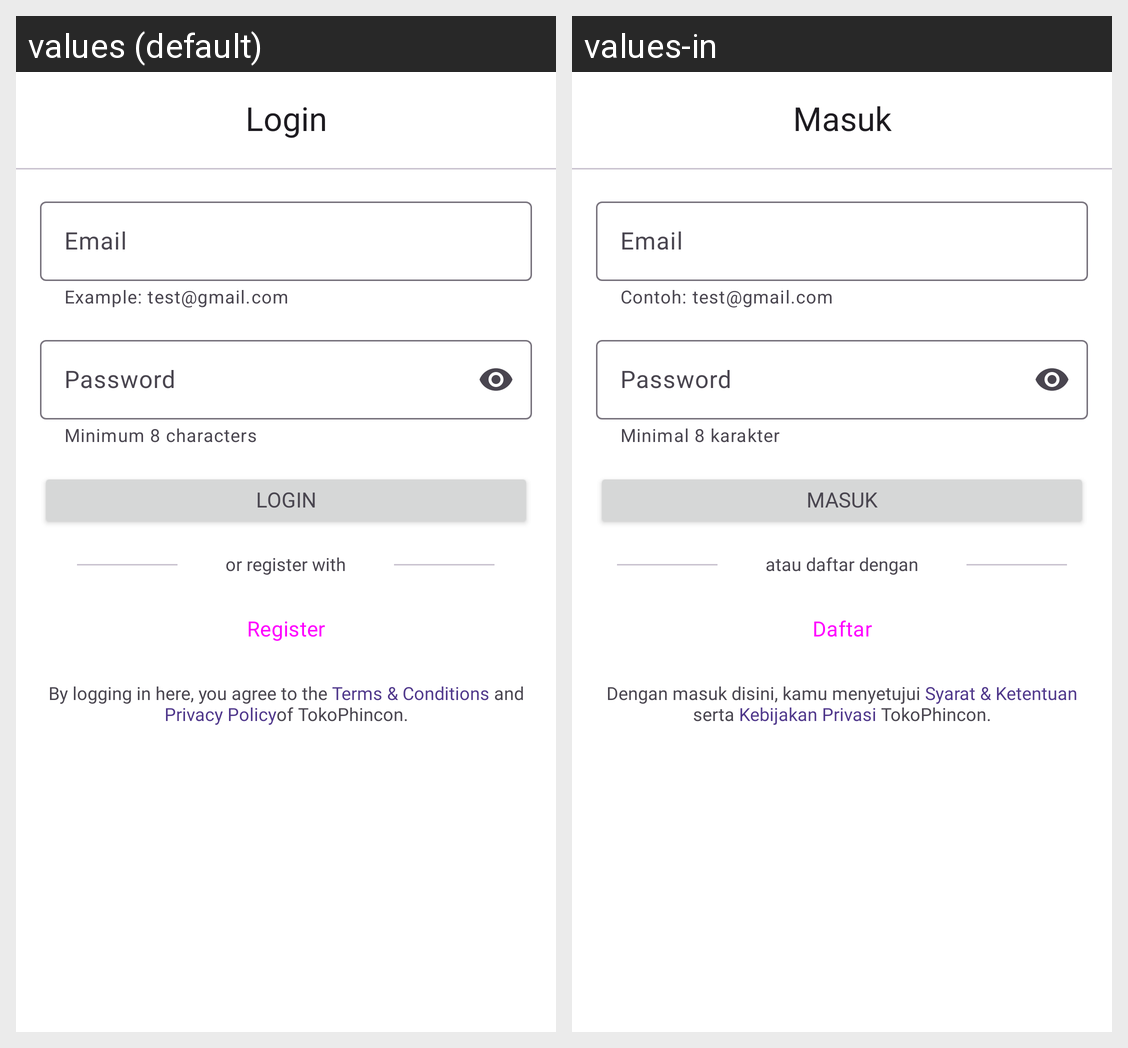

The Android screen above is rendered under two locales of the same app. Produce the string resources it draws, with the default and per-locale values.
Android screen res/layout/fragment_login.xml rendered under 2 locales, left to right: values (default), values-in. Device: Nexus 5 (rendered at 1080×1920; each locale shown at half size, 540×960, under a caption strip naming it); theme Theme.Ecommerce.
Strings drawn on this screen, with the default value and each locale's value (text and hints the layout hard-codes, and strings that could not be matched under every locale, appear in the picture but are not listed):

login
  values: Login
  values-in: Masuk

helperEmail
  values: Example: test@gmail.com
  values-in: Contoh: test@gmail.com

helperPassword
  values: Minimum 8 characters
  values-in: Minimal 8 karakter

or_register
  values: or register with
  values-in: atau daftar dengan

register
  values: Register
  values-in: Daftar

textPolicyLogin
  values: By logging in here, you agree to the Terms & Conditions and Privacy Policyof TokoPhincon.
  values-in: Dengan masuk disini, kamu menyetujui Syarat & Ketentuan serta Kebijakan Privasi TokoPhincon.
